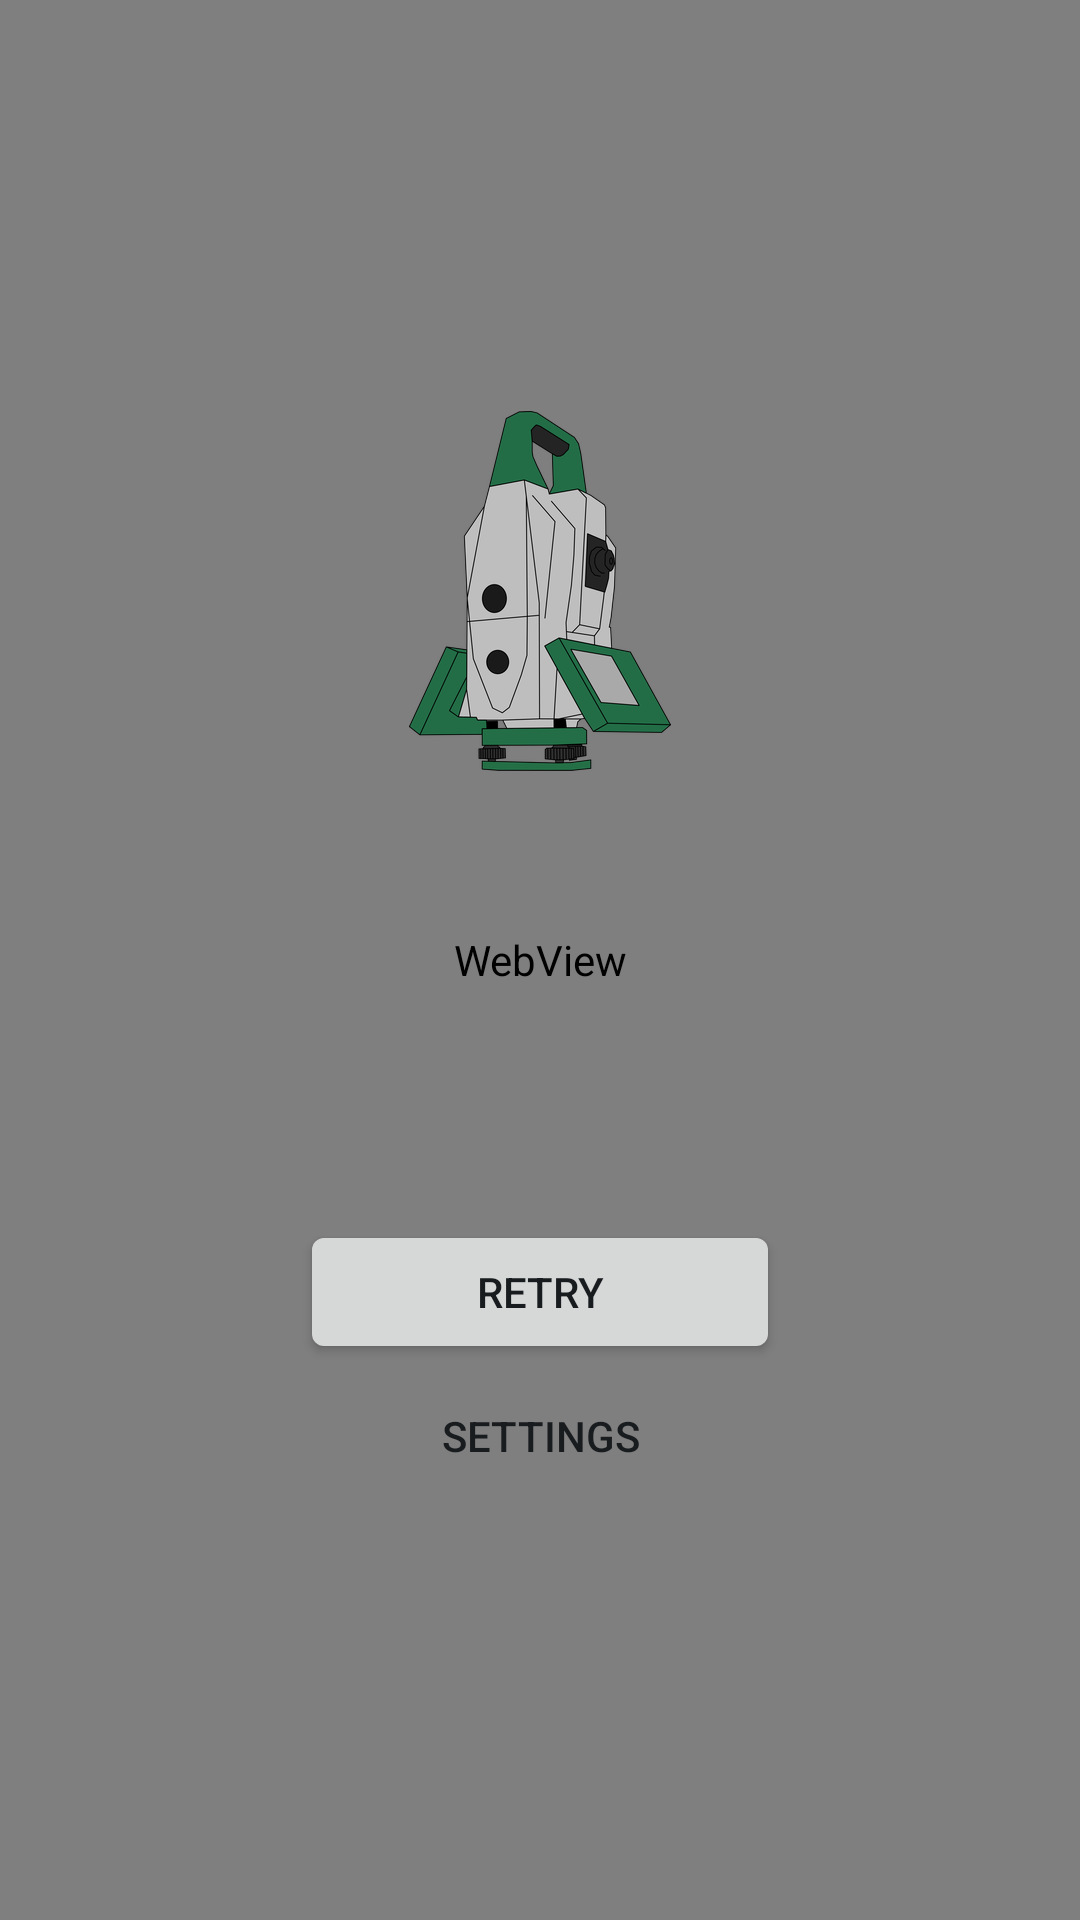

Reconstruct the res/layout file that produces this screen, plus the resources it refers to.
<!-- AndroidManifest.xml: application theme AppTheme -->
<!-- res/layout/activity_main.xml -->
<?xml version="1.0" encoding="utf-8"?>
<FrameLayout xmlns:android="http://schemas.android.com/apk/res/android"
    android:id="@+id/root"
    android:layout_width="match_parent"
    android:layout_height="match_parent"
    android:background="@color/header">

    <WebView
        android:id="@+id/web_view"
        android:layout_width="match_parent"
        android:layout_height="match_parent" />

    <LinearLayout
        android:id="@+id/status_panel"
        android:layout_width="match_parent"
        android:layout_height="match_parent"
        android:background="@color/background"
        android:clickable="true"
        android:gravity="center"
        android:orientation="vertical"
        android:padding="32dp">

        <ImageView
            android:layout_width="wrap_content"
            android:layout_height="120dp"
            android:layout_marginBottom="32dp"
            android:adjustViewBounds="true"
            android:contentDescription="@null"
            android:src="@drawable/logo" />

        <ProgressBar
            android:id="@+id/status_progress"
            android:layout_width="48dp"
            android:layout_height="48dp"
            android:layout_marginBottom="24dp" />

        <TextView
            android:id="@+id/status_text"
            android:layout_width="wrap_content"
            android:layout_height="wrap_content"
            android:layout_marginBottom="24dp"
            android:gravity="center"
            android:textColor="@color/text"
            android:textSize="16sp" />

        <Button
            android:id="@+id/retry_button"
            android:layout_width="wrap_content"
            android:layout_height="wrap_content"
            android:minWidth="160dp"
            android:text="@string/retry" />

        <Button
            android:id="@+id/settings_button"
            style="?android:attr/borderlessButtonStyle"
            android:layout_width="wrap_content"
            android:layout_height="wrap_content"
            android:minWidth="160dp"
            android:text="@string/settings_title" />
    </LinearLayout>
</FrameLayout>
<!-- resources referenced by this layout -->
<resources>
  <!-- drawable logo: png bitmap (drawable-nodpi, 47706 bytes) -->
  <string name="retry">Retry</string>
  <string name="settings_title">Settings</string>
  <style name="AppTheme" parent="android:Theme.DeviceDefault.DayNight">
          <item name="android:windowActionBar">false</item>
          <item name="android:windowNoTitle">true</item>
          <item name="android:windowBackground">@color/bar</item>
      </style>
  <color name="bar">#1a1f26</color>
</resources>
